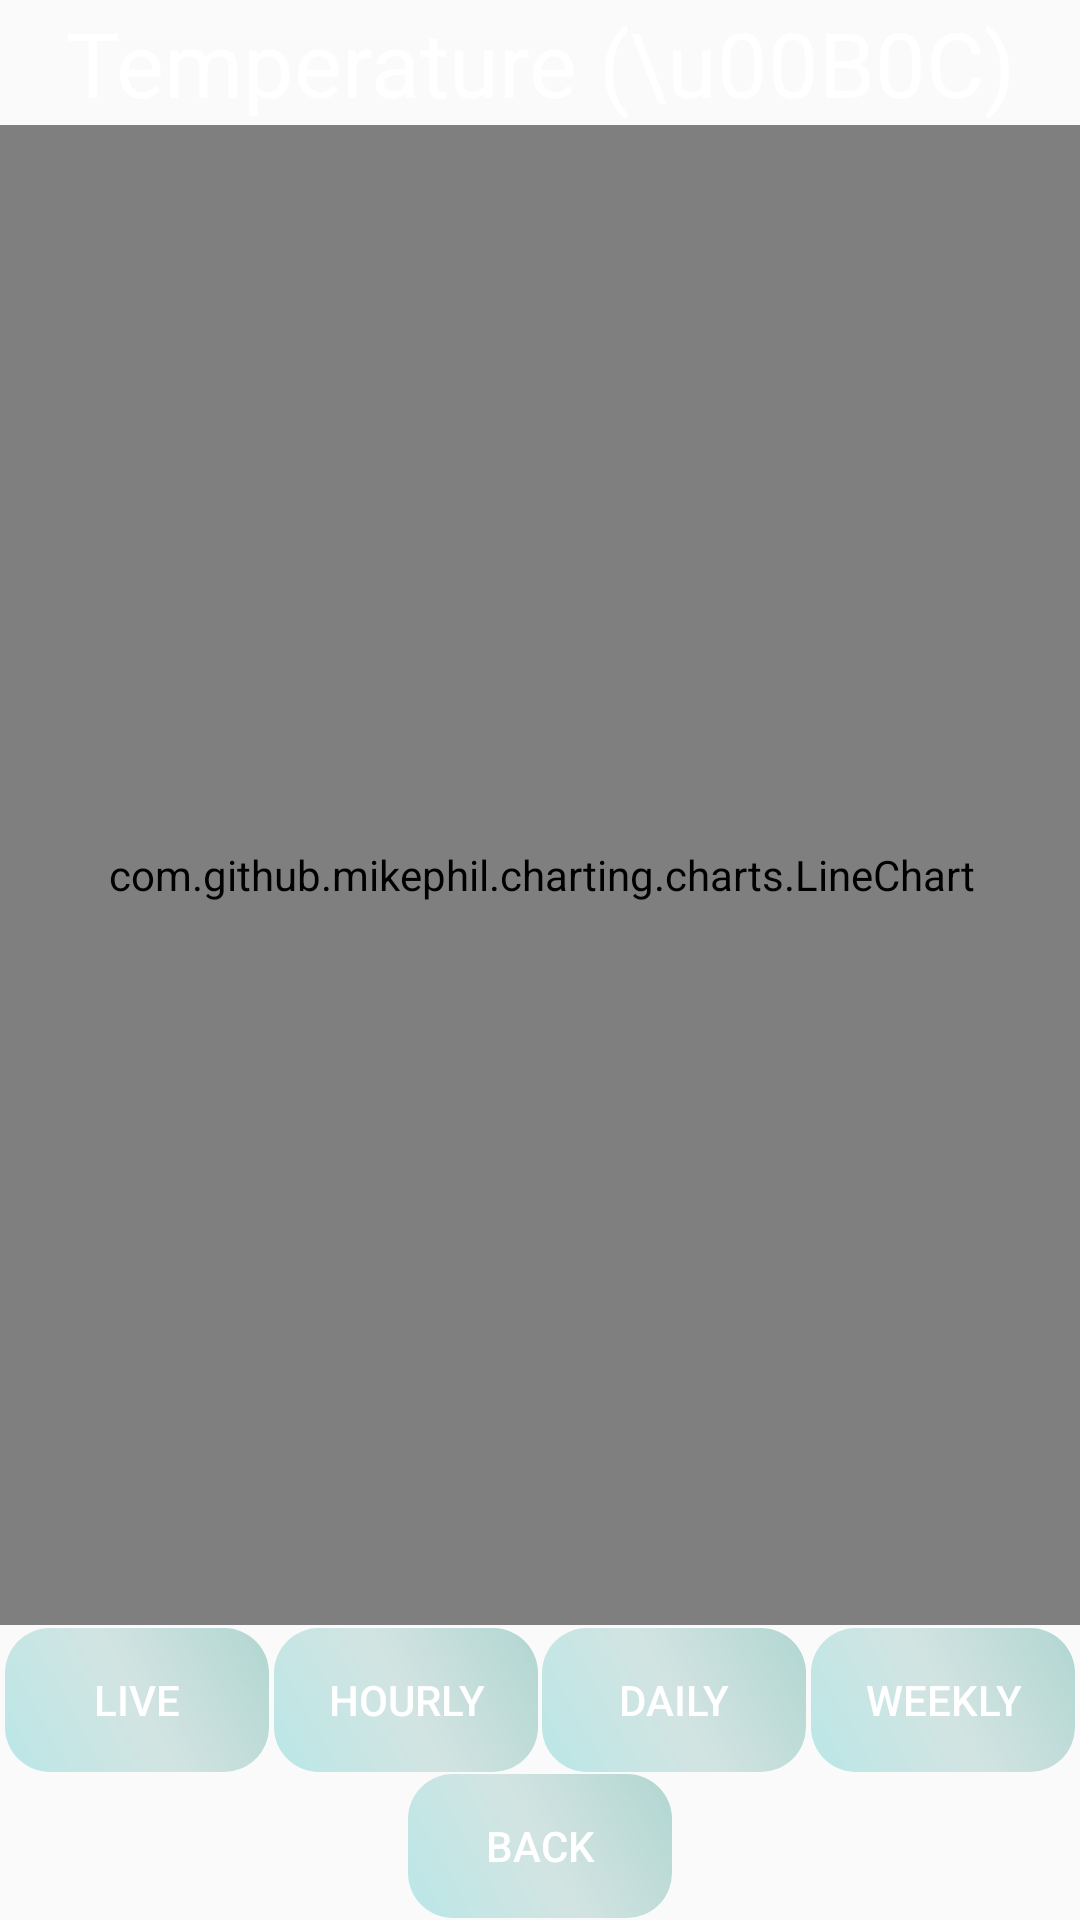

The Android layout XML behind this screen, and the referenced resources:
<!-- AndroidManifest.xml: application theme Theme.DeskBuddyApp -->
<!-- res/layout/activity_temperature_view.xml -->
<?xml version="1.0" encoding="utf-8"?>
<androidx.constraintlayout.widget.ConstraintLayout xmlns:android="http://schemas.android.com/apk/res/android"
    xmlns:app="http://schemas.android.com/apk/res-auto"
    xmlns:tools="http://schemas.android.com/tools"
    android:id="@+id/temp_view"
    android:layout_width="match_parent"
    android:layout_height="match_parent"
    android:background="@drawable/gradient_list"
    tools:context=".TemperatureView">

    <TextView
        android:id="@+id/temp_label"
        android:layout_width="wrap_content"
        android:layout_height="wrap_content"
        android:text="Temperature (\u00B0C)"
        android:textColor="#FFFFFF"
        android:textSize="30sp"
        app:layout_constraintBottom_toTopOf="@+id/tempChart"
        app:layout_constraintEnd_toEndOf="parent"
        app:layout_constraintHorizontal_bias="0.5"
        app:layout_constraintStart_toStartOf="parent"
        app:layout_constraintTop_toTopOf="parent" />

    <Button
        android:id="@+id/daily_button"
        android:layout_width="wrap_content"
        android:layout_height="wrap_content"
        android:background="@drawable/button_shape_profile"
        android:onClick="dailyGraph"
        android:text="Daily"
        android:textColor="#FFFFFF"
        app:layout_constraintBottom_toBottomOf="@+id/hourly_button"
        app:layout_constraintEnd_toStartOf="@+id/weekly_button1"
        app:layout_constraintHorizontal_bias="0.5"
        app:layout_constraintStart_toEndOf="@+id/hourly_button"
        app:layout_constraintTop_toTopOf="@+id/hourly_button" />

    <Button
        android:id="@+id/weekly_button1"
        android:layout_width="wrap_content"
        android:layout_height="wrap_content"
        android:background="@drawable/button_shape_profile"
        android:onClick="weeklyGraph"
        android:text="Weekly"
        android:textColor="#FFFFFF"
        app:layout_constraintBottom_toBottomOf="@+id/hourly_button"
        app:layout_constraintEnd_toEndOf="parent"
        app:layout_constraintHorizontal_bias="0.5"
        app:layout_constraintStart_toEndOf="@+id/daily_button"
        app:layout_constraintTop_toTopOf="@+id/hourly_button" />

    <com.github.mikephil.charting.charts.LineChart
        android:id="@+id/tempChart"
        android:layout_width="400dp"
        android:layout_height="500dp"
        app:layout_constraintBottom_toTopOf="@+id/hourly_button"
        app:layout_constraintEnd_toEndOf="parent"
        app:layout_constraintHorizontal_bias="0.5"
        app:layout_constraintStart_toStartOf="parent"
        app:layout_constraintTop_toBottomOf="@+id/temp_label" />

    <Button
        android:id="@+id/back_button"
        android:layout_width="wrap_content"
        android:layout_height="wrap_content"
        android:background="@drawable/button_shape_profile"
        android:onClick="mainActivity"
        android:text="Back"
        android:textColor="#FFFFFF"
        app:layout_constraintBottom_toBottomOf="parent"
        app:layout_constraintEnd_toEndOf="parent"
        app:layout_constraintHorizontal_bias="0.5"
        app:layout_constraintStart_toStartOf="parent"
        app:layout_constraintTop_toBottomOf="@+id/hourly_button" />

    <Button
        android:id="@+id/hourly_button"
        android:layout_width="wrap_content"
        android:layout_height="wrap_content"
        android:background="@drawable/button_shape_profile"
        android:onClick="hourlyGraph"
        android:text="Hourly"
        android:textColor="#FFFFFF"
        app:layout_constraintBottom_toTopOf="@+id/back_button"
        app:layout_constraintEnd_toStartOf="@+id/daily_button"
        app:layout_constraintHorizontal_bias="0.5"
        app:layout_constraintStart_toEndOf="@+id/live_button"
        app:layout_constraintTop_toBottomOf="@+id/tempChart" />

    <Button
        android:id="@+id/live_button"
        android:layout_width="wrap_content"
        android:layout_height="wrap_content"
        android:background="@drawable/button_shape_profile"
        android:onClick="liveGraph"
        android:text="Live"
        android:textColor="#FFFFFF"
        app:layout_constraintBottom_toBottomOf="@+id/hourly_button"
        app:layout_constraintEnd_toStartOf="@+id/hourly_button"
        app:layout_constraintHorizontal_bias="0.5"
        app:layout_constraintStart_toStartOf="parent"
        app:layout_constraintTop_toTopOf="@+id/hourly_button" />


</androidx.constraintlayout.widget.ConstraintLayout>
<!-- resources referenced by this layout -->
<resources>
  <!-- drawable button_shape_profile (drawable) -->
  <ripple xmlns:android="http://schemas.android.com/apk/res/android"
      android:color="?android:colorControlHighlight">
      <item>
          <shape>
              <gradient
                  android:startColor="#807AD3D3"
                  android:endColor="#8068B1A7"
                  android:centerColor="#80AACDC9"
                  android:centerY="0.5"
                  android:angle="45" />
              <corners android:radius="15dp" />
          </shape>
      </item>
  </ripple>
  <style name="Theme.DeskBuddyApp" parent="Theme.AppCompat.Light.NoActionBar">
          
          <item name="colorPrimary">@color/purple_200</item>
          <item name="colorPrimaryVariant">@color/purple_700</item>
          <item name="colorOnPrimary">@color/black</item>
          
          <item name="colorSecondary">@color/teal_200</item>
          <item name="colorSecondaryVariant">@color/teal_200</item>
          <item name="colorOnSecondary">@color/black</item>
          
          <item name="android:statusBarColor">?attr/colorPrimaryVariant</item>
          
          <item name="sliderStyle">@style/Widget.MaterialComponents.Slider</item>
  
          
  
      </style>
  <color name="purple_200">#FFBB86FC</color>
  <color name="purple_700">#FF3700B3</color>
  <color name="black">#FF000000</color>
  <color name="teal_200">#FF03DAC5</color>
</resources>
